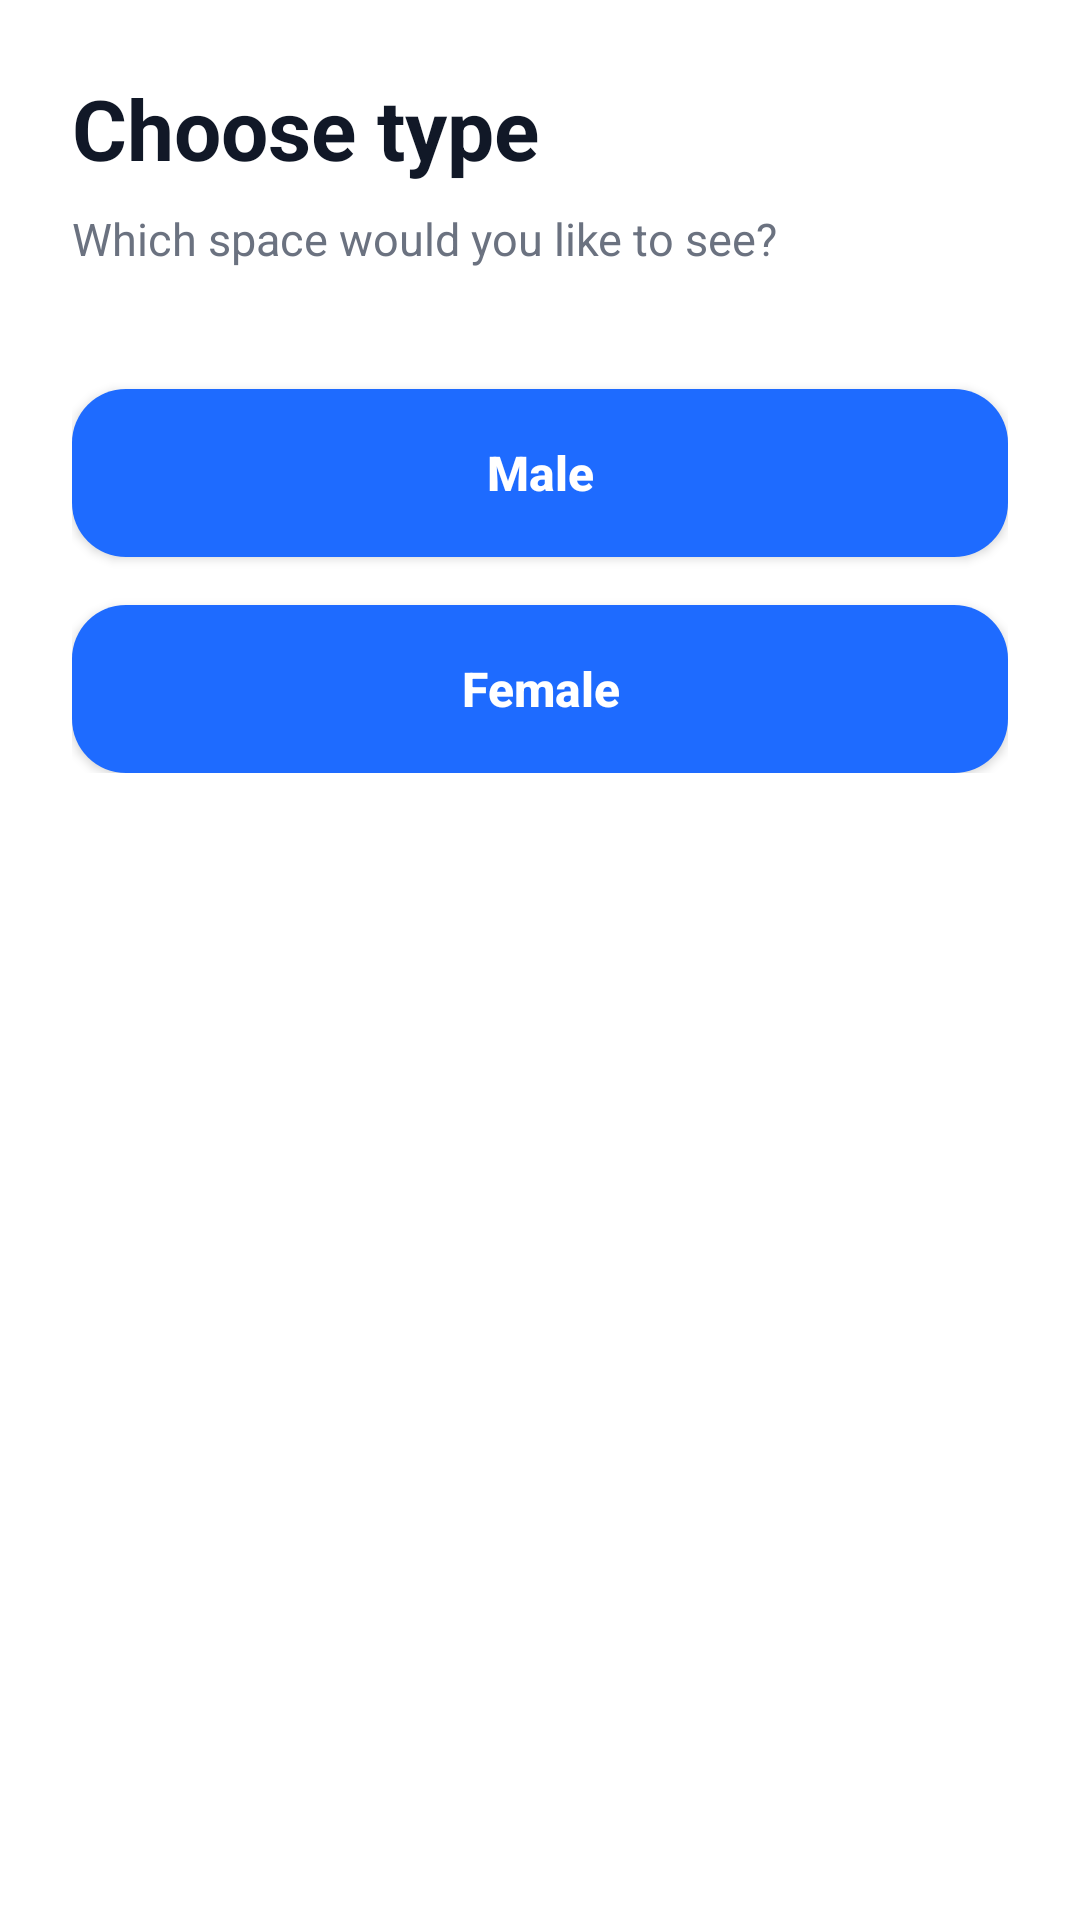

Layout XML and referenced resources for this Android screen:
<!-- AndroidManifest.xml: application theme Theme.DabaCut -->
<!-- res/layout/activity_gender_selection.xml -->
<?xml version="1.0" encoding="utf-8"?>
<ScrollView xmlns:android="http://schemas.android.com/apk/res/android"
    android:layout_width="match_parent"
    android:layout_height="match_parent">

    <LinearLayout
        android:layout_width="match_parent"
        android:layout_height="wrap_content"
        android:orientation="vertical"
        android:padding="24dp">

        <TextView
            android:layout_width="wrap_content"
            android:layout_height="wrap_content"
            android:text="@string/choose_type"
            android:textColor="@color/text_primary"
            android:textStyle="bold"
            android:textSize="28sp" />

        <TextView
            android:layout_width="wrap_content"
            android:layout_height="wrap_content"
            android:layout_marginTop="8dp"
            android:text="@string/what_space_to_see"
            android:textColor="@color/text_secondary"
            android:textSize="15sp" />

        <Button
            android:id="@+id/btnMale"
            style="@style/DabaButtonPrimary"
            android:layout_marginTop="40dp"
            android:text="@string/male" />

        <Button
            android:id="@+id/btnFemale"
            style="@style/DabaButtonPrimary"
            android:layout_marginTop="16dp"
            android:text="@string/female" />

    </LinearLayout>
</ScrollView>
<!-- resources referenced by this layout -->
<resources>
  <color name="text_primary">#111827</color>
  <color name="text_secondary">#6B7280</color>
  <string name="choose_type">Choose type</string>
  <string name="female">Female</string>
  <string name="male">Male</string>
  <string name="what_space_to_see">Which space would you like to see?</string>
  <style name="DabaButtonPrimary">
          <item name="android:layout_width">match_parent</item>
          <item name="android:layout_height">56dp</item>
          <item name="android:background">@drawable/bg_button_primary</item>
          <item name="android:textAllCaps">false</item>
          <item name="android:textColor">@android:color/white</item>
          <item name="android:textSize">16sp</item>
          <item name="android:textStyle">bold</item>
      </style>
  <style name="Theme.DabaCut" parent="Theme.Material3.Light.NoActionBar">
          <item name="android:windowBackground">@drawable/bg_splash</item>
          <item name="colorPrimary">@color/electric_blue</item>
          <item name="android:statusBarColor">@color/white</item>
          <item name="android:navigationBarColor">@color/white</item>
          <item name="android:windowLightStatusBar">true</item>
          <item name="android:windowLightNavigationBar">true</item>
      </style>
  <!-- drawable bg_button_primary (drawable) -->
  <?xml version="1.0" encoding="utf-8"?>
  <shape xmlns:android="http://schemas.android.com/apk/res/android">
      <solid android:color="@color/electric_blue" />
      <corners android:radius="18dp" />
  </shape>
  <color name="electric_blue">#1E6BFF</color>
  <color name="white">#FFFFFF</color>
</resources>
